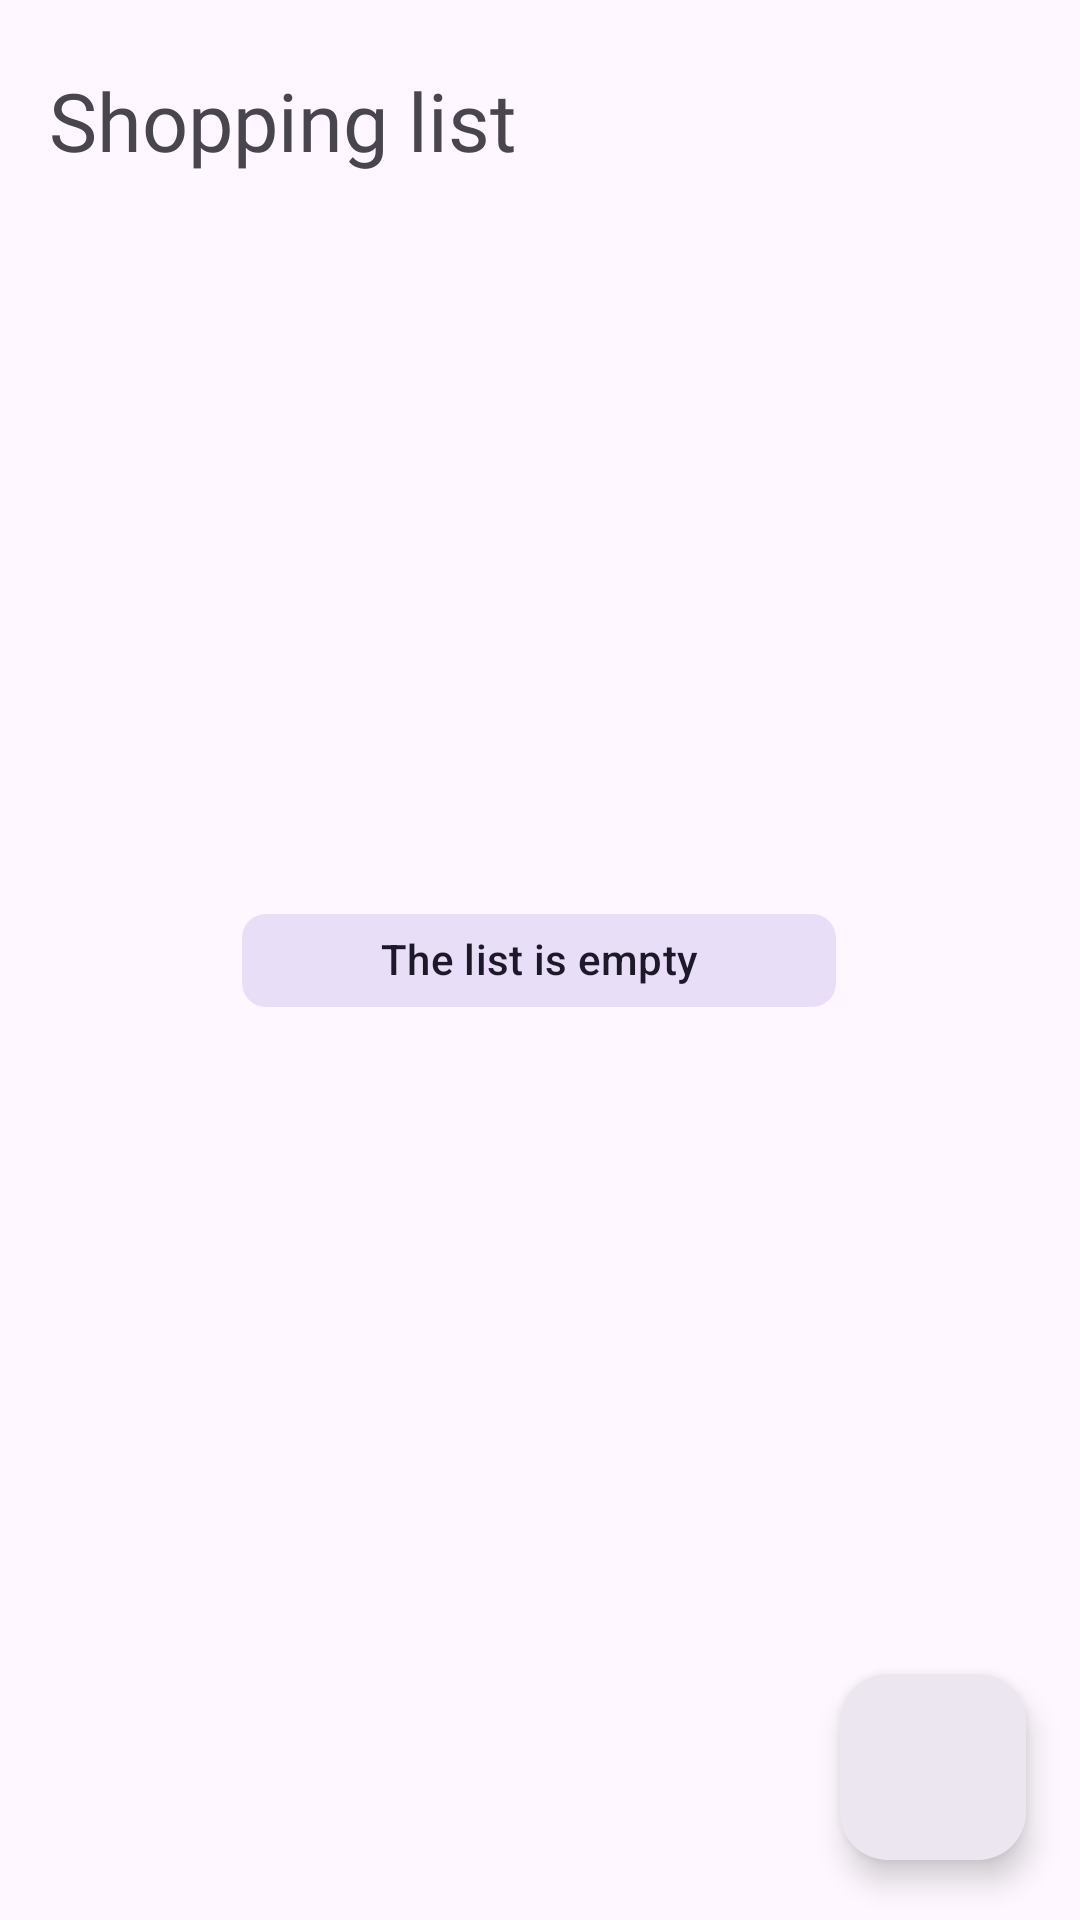

Layout XML and referenced resources for this Android screen:
<!-- AndroidManifest.xml: application theme Theme.MojeZakupy -->
<!-- res/layout/fragment_list.xml -->
<?xml version="1.0" encoding="utf-8"?>
<androidx.constraintlayout.widget.ConstraintLayout xmlns:android="http://schemas.android.com/apk/res/android"
    xmlns:tools="http://schemas.android.com/tools"
    android:layout_width="match_parent"
    android:layout_height="match_parent"
    xmlns:app="http://schemas.android.com/apk/res-auto"
    tools:context=".fragments.ListFragment">

    <com.google.android.material.floatingactionbutton.FloatingActionButton
        android:id="@+id/add_list_explain_button"
        android:layout_width="wrap_content"
        android:layout_height="wrap_content"
        android:layout_gravity="bottom|end"
        android:layout_marginBottom="20dp"
        android:layout_marginEnd="18dp"
        android:contentDescription="@string/add_list"
        app:layout_constraintBottom_toBottomOf="parent"
        app:layout_constraintEnd_toEndOf="parent"
        app:layout_constraintHorizontal_bias="1.0"
        app:layout_constraintStart_toStartOf="parent"
        app:layout_constraintTop_toTopOf="parent"
        app:layout_constraintVertical_bias="1.0"
        app:srcCompat="@drawable/ic_outline_edit_24"
        app:fabCustomSize="62dp"
        style="?attr/floatingActionButtonSurfaceStyle"/>

    <TextView
        android:id="@+id/list_header"
        android:layout_width="wrap_content"
        android:layout_height="wrap_content"
        android:layout_marginTop="10dp"
        android:fontFamily="@font/roboto_regular"
        android:text="@string/header_list_of_products"
        android:textSize="27sp"
        app:layout_constraintBottom_toBottomOf="parent"
        app:layout_constraintEnd_toEndOf="parent"
        app:layout_constraintHorizontal_bias="0.08"
        app:layout_constraintStart_toStartOf="parent"
        app:layout_constraintTop_toTopOf="parent"
        app:layout_constraintVertical_bias="0.01999998" />

    <androidx.recyclerview.widget.RecyclerView
        android:id="@+id/dashboard_recycler"
        android:layout_width="match_parent"
        android:layout_height="wrap_content"
        android:layout_marginTop="26dp"
        android:scrollbars="vertical"
        app:layoutManager="LinearLayoutManager"
        app:layout_constraintBottom_toBottomOf="parent"
        app:layout_constraintEnd_toEndOf="parent"
        app:layout_constraintHorizontal_bias="0.0"
        app:layout_constraintStart_toStartOf="parent"
        app:layout_constraintTop_toBottomOf="@+id/list_header"
        app:layout_constraintVertical_bias="0.008" />

    <com.google.android.material.chip.Chip
        android:id="@+id/empty_list_communicate"
        style="@style/Widget.Material3.Chip.Suggestion"
        android:layout_width="198dp"
        android:layout_height="47dp"
        android:checked="true"
        android:clickable="false"
        android:fontFamily="@font/roboto_medium"
        android:text="@string/empty_list_communicate"
        app:layout_constraintBottom_toBottomOf="parent"
        app:layout_constraintEnd_toEndOf="parent"
        app:layout_constraintHorizontal_bias="0.497"
        app:layout_constraintStart_toStartOf="parent"
        app:layout_constraintTop_toTopOf="parent"
        android:textAlignment="center"/>

</androidx.constraintlayout.widget.ConstraintLayout>
<!-- resources referenced by this layout -->
<resources>
  <string name="add_list">Add new list</string>
  <string name="empty_list_communicate">The list is empty</string>
  <string name="header_list_of_products">Shopping list</string>
  <style name="Theme.MojeZakupy" parent="Theme.Material3.DayNight.NoActionBar">
          <item name="android:statusBarColor">@color/white</item>
          <item name="android:windowLightStatusBar">true</item>
          <item name="navigationIconTint">#000</item>
      </style>
  <color name="white">#FFFFFFFF</color>
</resources>
